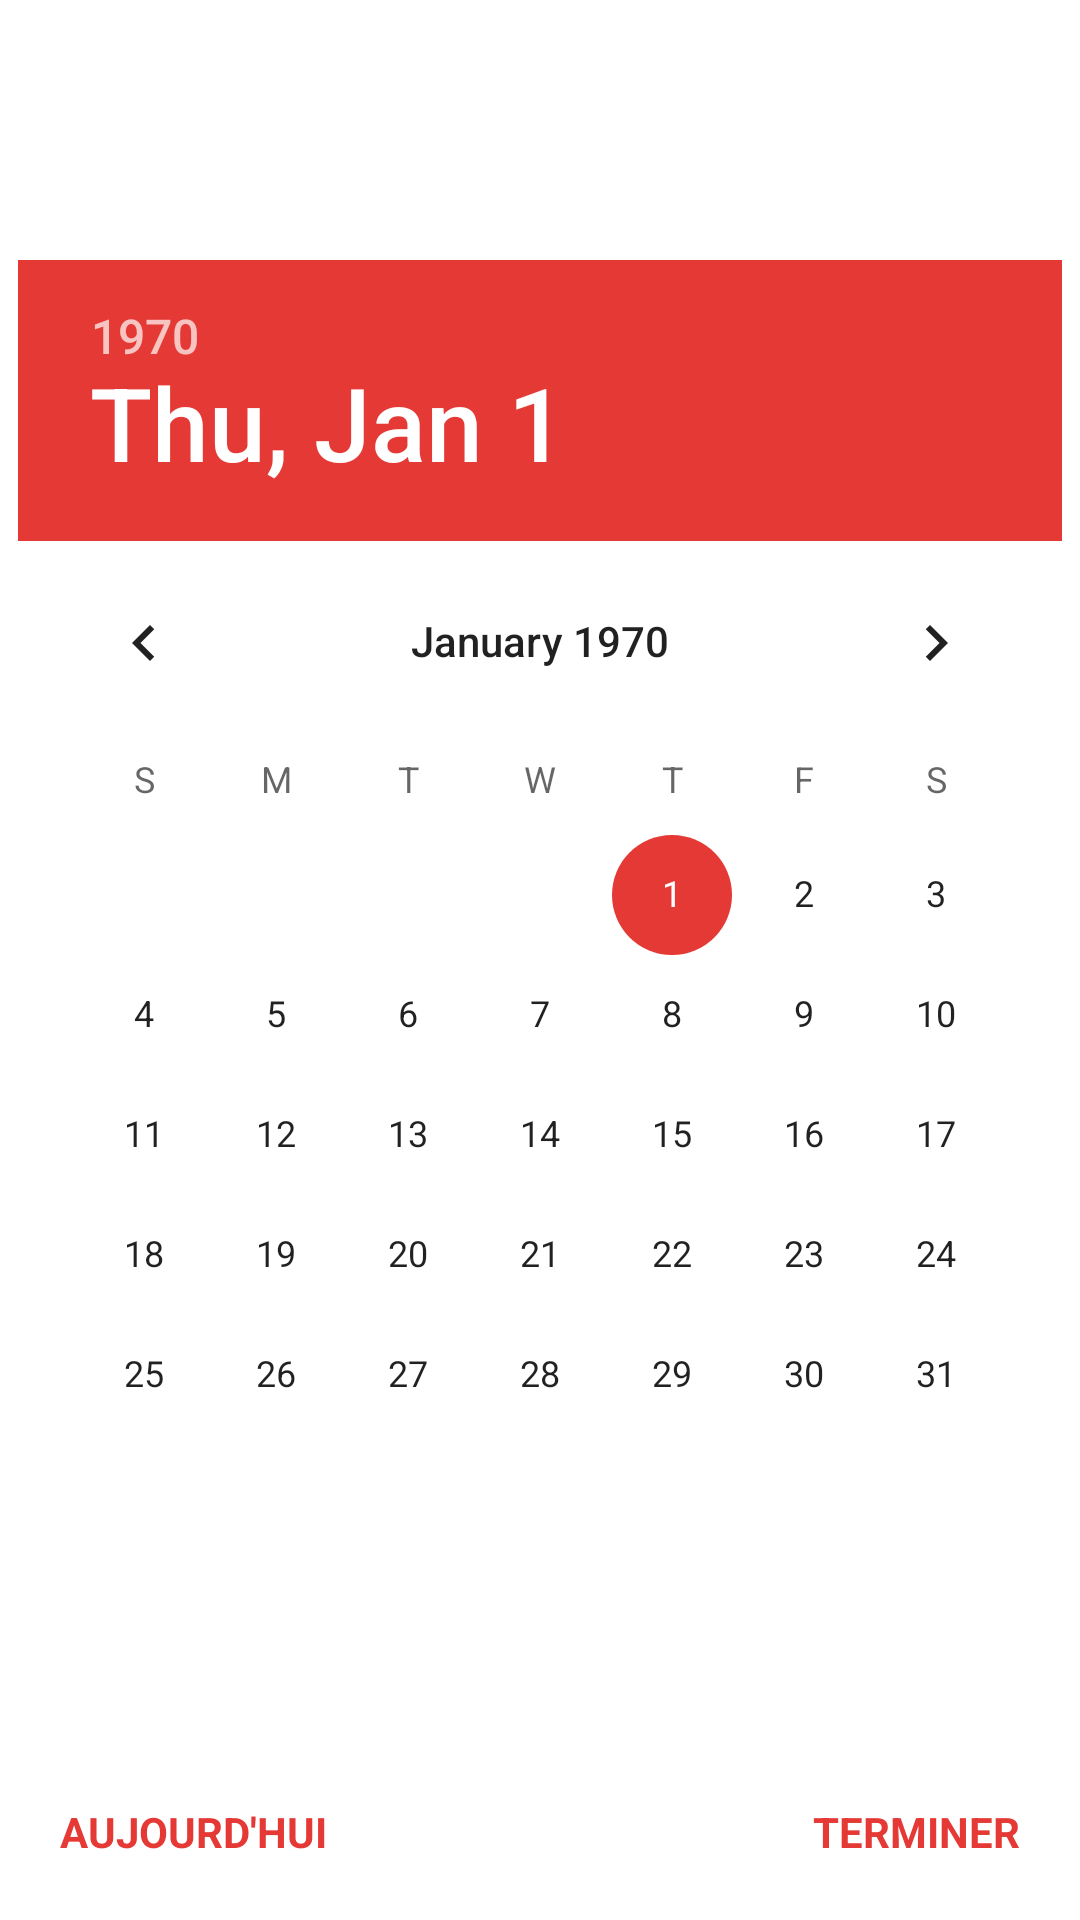

Here is an Android app screen rendered from its layout file. Give the layout XML and the strings, colors and styles it references.
<!-- AndroidManifest.xml: application theme Theme.Agenda -->
<!-- res/layout/dialog_calendrier_layout.xml -->
<?xml version="1.0" encoding="utf-8"?>
<androidx.constraintlayout.widget.ConstraintLayout xmlns:android="http://schemas.android.com/apk/res/android"
    xmlns:app="http://schemas.android.com/apk/res-auto"
    android:layout_width="wrap_content"
    android:layout_height="wrap_content">

    <DatePicker
        android:id="@+id/date_picker"
        android:layout_width="wrap_content"
        android:layout_height="wrap_content"
        android:layout_marginBottom="35dp"
        app:layout_constraintBottom_toBottomOf="parent"
        app:layout_constraintEnd_toEndOf="parent"
        app:layout_constraintStart_toStartOf="parent"
        app:layout_constraintTop_toTopOf="parent" />

    <TextView
        android:id="@+id/bouton_aujourd_hui"
        android:layout_width="wrap_content"
        android:layout_height="wrap_content"
        android:padding="20dp"
        android:text="Aujourd'hui"
        android:textAllCaps="true"
        android:textColor="@drawable/selector_color_bouton_rouge"
        android:textSize="14sp"
        android:textStyle="bold"
        app:layout_constraintBottom_toBottomOf="parent"
        app:layout_constraintStart_toStartOf="parent" />

    <TextView
        android:id="@+id/bouton_terminer"
        android:layout_width="wrap_content"
        android:layout_height="wrap_content"
        android:padding="20dp"
        android:text="Terminer"
        android:textAllCaps="true"
        android:textColor="@drawable/selector_color_bouton_rouge"
        android:textSize="14sp"
        android:textStyle="bold"
        app:layout_constraintBottom_toBottomOf="parent"
        app:layout_constraintEnd_toEndOf="parent" />

</androidx.constraintlayout.widget.ConstraintLayout>
<!-- resources referenced by this layout -->
<resources>
  <!-- drawable selector_color_bouton_rouge (drawable) -->
  <?xml version="1.0" encoding="utf-8"?>
  <selector xmlns:android="http://schemas.android.com/apk/res/android">
      <item
          android:state_pressed="false"
          android:color="@color/rouge_1"/>
      <item
          android:state_pressed="true"
          android:color="@color/rouge_2"/>
  </selector>
  <style name="Theme.Agenda" parent="Theme.MaterialComponents.Light.NoActionBar">
          
          <item name="colorPrimary">@color/purple_500</item>
          <item name="colorPrimaryVariant">@color/purple_700</item>
          <item name="colorOnPrimary">@color/white</item>
          
          <item name="colorSecondary">@color/rouge_1</item>
          <item name="colorSecondaryVariant">@color/teal_700</item>
          <item name="colorOnSecondary">@color/blanc</item>
          
          <item name="android:statusBarColor" tools:targetApi="l">@color/gris_3</item>
          
      </style>
  <color name="rouge_1">#E53935</color>
  <color name="rouge_2">#A8E53935</color>
  <color name="purple_500">#FF6200EE</color>
  <color name="purple_700">#FF3700B3</color>
  <color name="white">#FFFFFFFF</color>
  <color name="teal_700">#FF018786</color>
  <color name="blanc">#FFFFFF</color>
  <color name="gris_3">#333</color>
</resources>
